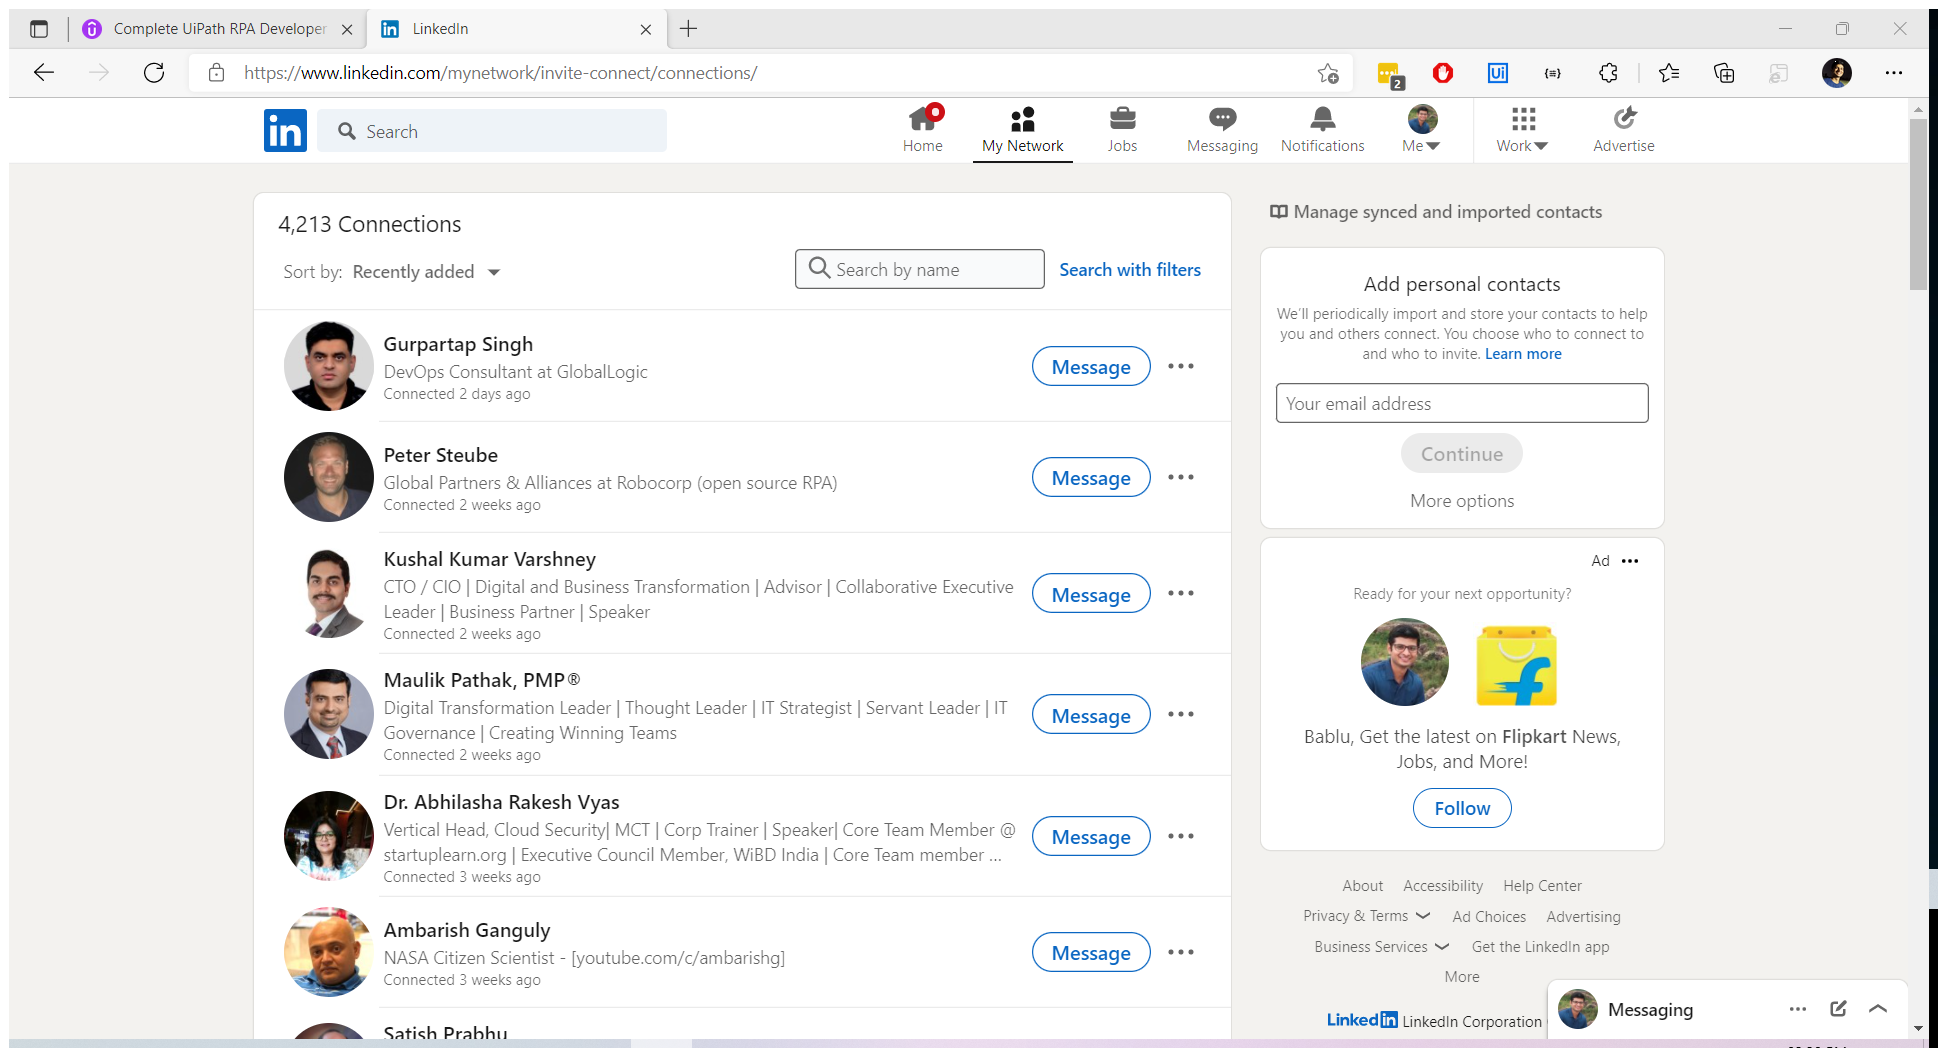
Task: Message people depending on certain keywords in their description. 
Workflow: Main

Step 1: Attach Browser 'LinkedIn Page' in window 'LinkedIn' (msedge.exe)

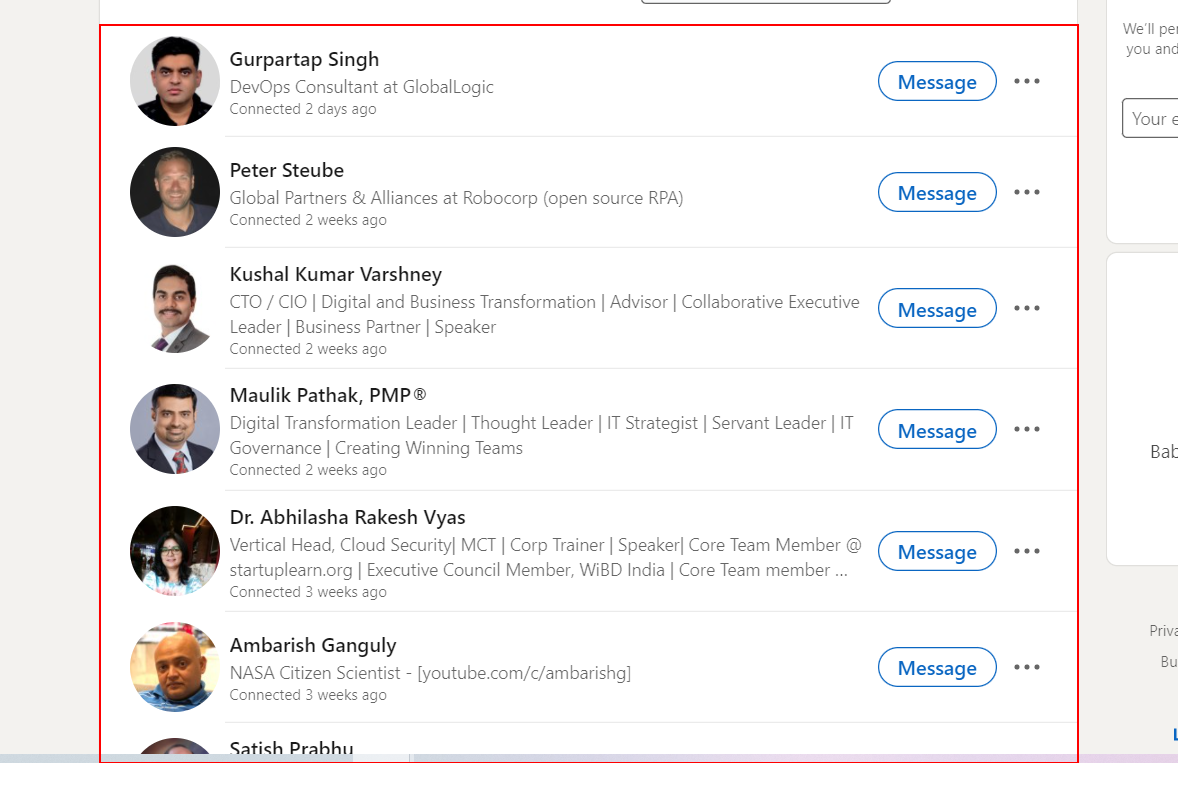
Step 2: get-text from the list

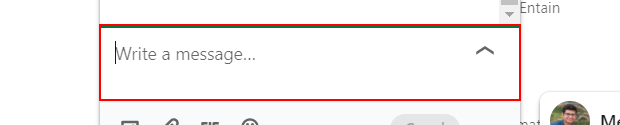
Step 3 [then]: type "Season's greetings to you and your family!" into the element

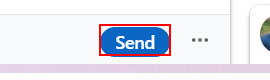
Step 4: click on the button